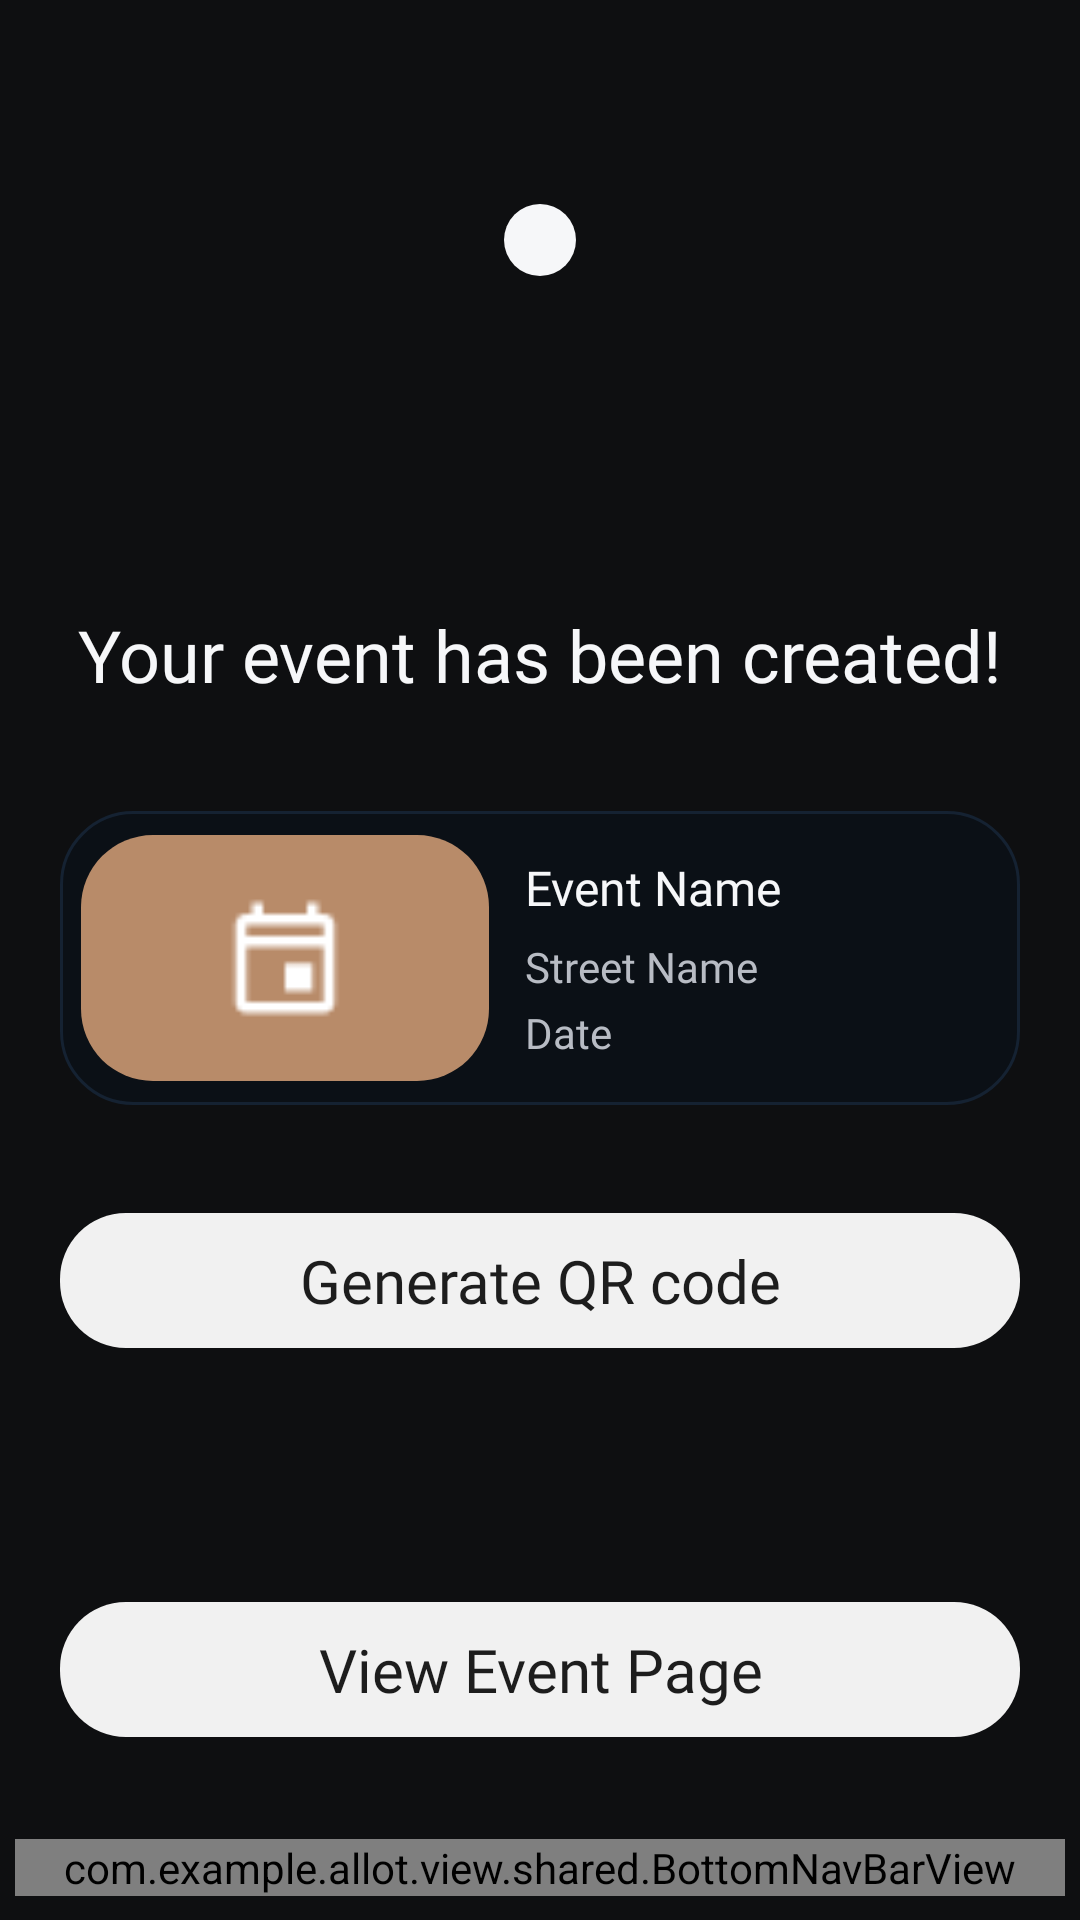

Layout XML and referenced resources for this Android screen:
<!-- AndroidManifest.xml: application theme Theme.Allot -->
<!-- res/layout/activity_create_event_success.xml -->
<?xml version="1.0" encoding="utf-8"?>
<LinearLayout xmlns:android="http://schemas.android.com/apk/res/android"
    android:layout_width="match_parent"
    android:layout_height="match_parent"
    android:background="@color/screen_bg"
    android:orientation="vertical">

    <LinearLayout
        android:layout_width="match_parent"
        android:layout_height="0dp"
        android:layout_weight="1"
        android:orientation="vertical"
        android:paddingStart="20dp"
        android:paddingTop="20dp"
        android:paddingEnd="20dp"
        android:paddingBottom="16dp">

        <ImageButton
            android:id="@+id/backButton"
            android:layout_width="44dp"
            android:layout_height="44dp"
            android:background="@null"
            android:contentDescription="@string/event_detail_back"
            android:padding="10dp"
            android:src="@drawable/arrow_back" />

        <View
            android:layout_width="24dp"
            android:layout_height="24dp"
            android:layout_gravity="center_horizontal"
            android:layout_marginTop="4dp"
            android:background="@drawable/bg_create_event_success_dot" />

        <TextView
            android:layout_width="match_parent"
            android:layout_height="wrap_content"
            android:layout_marginTop="110dp"
            android:fontFamily="@font/varela_round_regular"
            android:gravity="center"
            android:text="@string/create_event_success_title"
            android:textColor="@color/text_primary"
            android:textSize="24sp" />

        <LinearLayout
            android:layout_width="match_parent"
            android:layout_height="wrap_content"
            android:layout_marginTop="36dp"
            android:background="@drawable/bg_my_events_card"
            android:gravity="center_vertical"
            android:minHeight="98dp"
            android:orientation="horizontal"
            android:padding="7dp">

            <FrameLayout
                android:layout_width="136dp"
                android:layout_height="82dp">

                <View
                    android:id="@+id/imageBackground"
                    android:layout_width="match_parent"
                    android:layout_height="match_parent"
                    android:background="@drawable/bg_event_image_one" />

                <ImageView
                    android:layout_width="44dp"
                    android:layout_height="44dp"
                    android:layout_gravity="center"
                    android:adjustViewBounds="true"
                    android:src="@drawable/event" />
            </FrameLayout>

            <LinearLayout
                android:layout_width="0dp"
                android:layout_height="wrap_content"
                android:layout_marginStart="12dp"
                android:layout_weight="1"
                android:orientation="vertical">

                <TextView
                    android:id="@+id/titleText"
                    android:layout_width="match_parent"
                    android:layout_height="wrap_content"
                    android:fontFamily="@font/varela_round_regular"
                    android:maxLines="2"
                    android:text="@string/default_event_name"
                    android:textColor="@color/text_primary"
                    android:textSize="16sp" />

                <TextView
                    android:id="@+id/locationText"
                    android:layout_width="match_parent"
                    android:layout_height="wrap_content"
                    android:layout_marginTop="6dp"
                    android:ellipsize="end"
                    android:fontFamily="@font/varela_round_regular"
                    android:maxLines="1"
                    android:text="@string/default_street_name"
                    android:textColor="@color/text_secondary"
                    android:textSize="14sp" />

                <TextView
                    android:id="@+id/dateText"
                    android:layout_width="match_parent"
                    android:layout_height="wrap_content"
                    android:layout_marginTop="3dp"
                    android:ellipsize="end"
                    android:fontFamily="@font/varela_round_regular"
                    android:maxLines="1"
                    android:text="@string/default_date"
                    android:textColor="@color/text_secondary"
                    android:textSize="14sp" />
            </LinearLayout>
        </LinearLayout>

        <TextView
            android:id="@+id/generateQrButton"
            android:layout_width="match_parent"
            android:layout_height="45dp"
            android:layout_marginTop="36dp"
            android:background="@drawable/bg_waitlist_button"
            android:clickable="true"
            android:focusable="true"
            android:fontFamily="@font/varela_round_regular"
            android:gravity="center"
            android:text="@string/create_event_success_generate_qr"
            android:textColor="#1D1D1D"
            android:textSize="20sp" />

        <View
            android:layout_width="match_parent"
            android:layout_height="0dp"
            android:layout_weight="1" />

        <TextView
            android:id="@+id/viewEventPageButton"
            android:layout_width="match_parent"
            android:layout_height="45dp"
            android:layout_marginBottom="18dp"
            android:background="@drawable/bg_waitlist_button"
            android:clickable="true"
            android:focusable="true"
            android:fontFamily="@font/varela_round_regular"
            android:gravity="center"
            android:text="@string/create_event_success_view_event"
            android:textColor="#1D1D1D"
            android:textSize="20sp" />
    </LinearLayout>

    <com.example.allot.view.shared.BottomNavBarView
        android:id="@+id/bottomNavBar"
        android:layout_width="match_parent"
        android:layout_height="wrap_content"
        android:layout_marginStart="5dp"
        android:layout_marginEnd="5dp"
        android:layout_marginBottom="8dp" />

</LinearLayout>
<!-- resources referenced by this layout -->
<resources>
  <color name="screen_bg">#0E0F11</color>
  <color name="text_primary">#F6F7F9</color>
  <color name="text_secondary">#B8BCC4</color>
  <!-- drawable bg_create_event_success_dot (drawable) -->
  <?xml version="1.0" encoding="utf-8"?>
  <shape xmlns:android="http://schemas.android.com/apk/res/android"
      android:shape="oval">
      <size
          android:width="24dp"
          android:height="24dp" />
      <solid android:color="@color/text_primary" />
  </shape>
  <!-- drawable bg_event_image_one (drawable) -->
  <?xml version="1.0" encoding="utf-8"?>
  <shape xmlns:android="http://schemas.android.com/apk/res/android" android:shape="rectangle">
      <solid android:color="@color/event_image_one" />
      <corners android:radius="24dp" />
  </shape>
  <!-- drawable bg_my_events_card (drawable) -->
  <?xml version="1.0" encoding="utf-8"?>
  <shape xmlns:android="http://schemas.android.com/apk/res/android"
      android:shape="rectangle">
      <solid android:color="#0B1016" />
      <stroke
          android:width="1dp"
          android:color="#152232" />
      <corners android:radius="24dp" />
  </shape>
  <!-- drawable bg_waitlist_button (drawable) -->
  <?xml version="1.0" encoding="utf-8"?>
  <shape xmlns:android="http://schemas.android.com/apk/res/android" android:shape="rectangle">
      <solid android:color="#F1F1F1" />
      <corners android:radius="22dp" />
  </shape>
  <!-- drawable event: png bitmap (drawable, 372 bytes) -->
  <string name="create_event_success_generate_qr">Generate QR code</string>
  <string name="create_event_success_title">Your event has been created!</string>
  <string name="create_event_success_view_event">View Event Page</string>
  <string name="default_date">Date</string>
  <string name="default_event_name">Event Name</string>
  <string name="default_street_name">Street Name</string>
  <string name="event_detail_back">Go back</string>
  <style name="Theme.Allot" parent="Base.Theme.Allot" />
  <color name="event_image_one">#B88B69</color>
  <style name="Base.Theme.Allot" parent="Theme.Material3.DayNight.NoActionBar">
          
          
      </style>
</resources>
